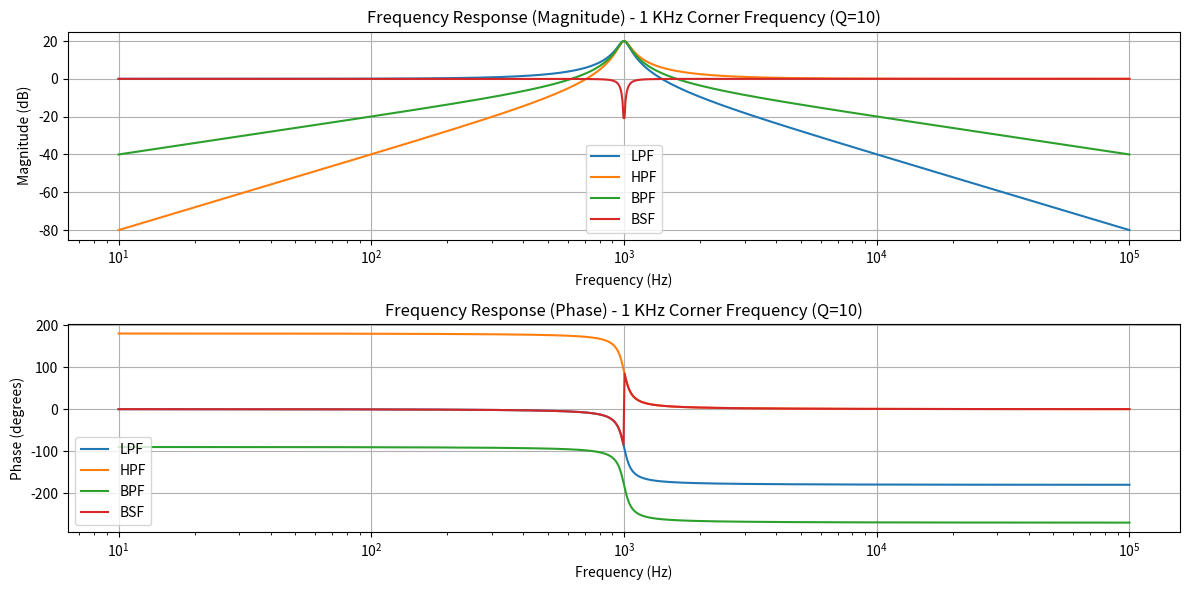
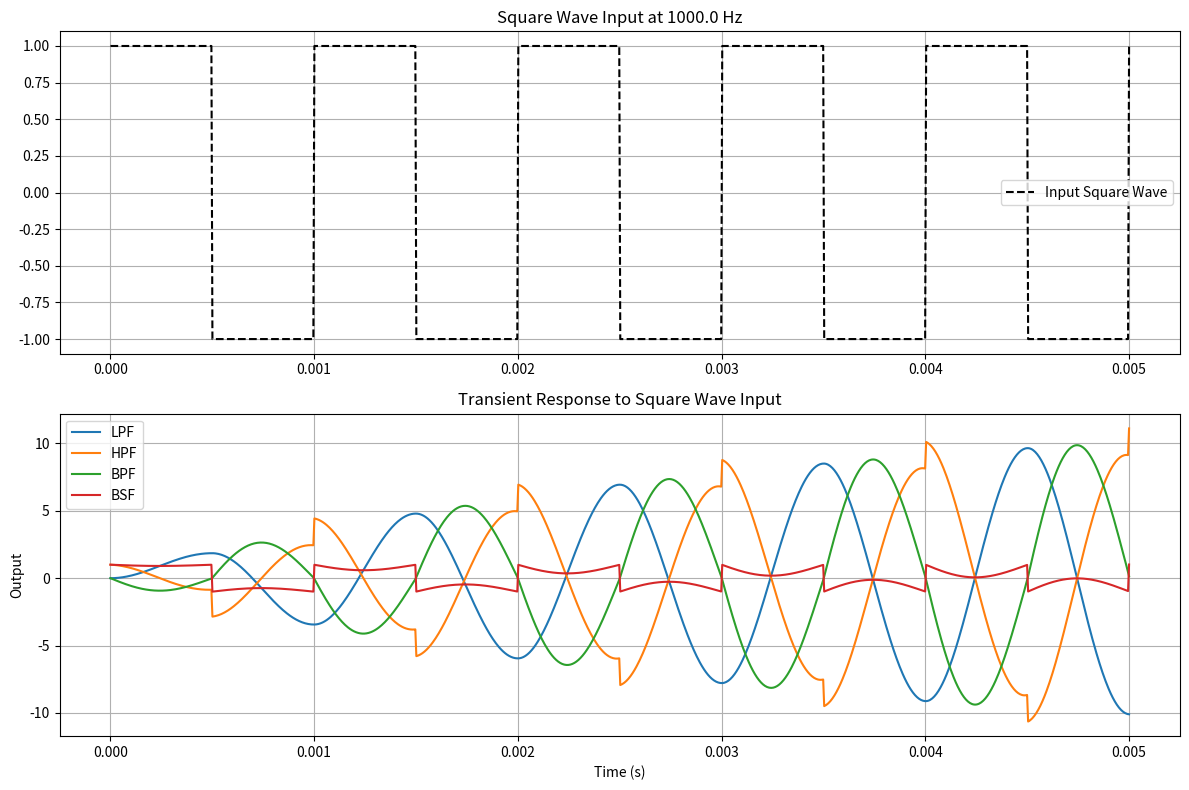

These figures' Python source, in order:
import numpy as np
import matplotlib.pyplot as plt
from scipy import signal

# Filter Parameters
def get_tf(w0, Q=10, H0=1):
    
    
    den_scipy = [1, w0/Q, w0**2] 

    # LPF:
    tf_lpf = signal.TransferFunction([H0 * w0**2], den_scipy)

    # HPF:
    tf_hpf = signal.TransferFunction([H0, 0, 0], den_scipy) 

    #BPF
    tf_bpf = signal.TransferFunction([-H0 * w0, 0], den_scipy) 

    # BSF: 
    tf_bsf = signal.TransferFunction([H0, 0, H0 * w0**2], den_scipy) 

    return tf_lpf, tf_hpf, tf_bpf, tf_bsf

# Plot frequency response
def plot_frequency_response(systems, labels, w_range, title_suffix):
    plt.figure(figsize=(12, 6))

    # Magnitude
    plt.subplot(2, 1, 1)
    for sys, label in zip(systems, labels):
        w, mag, phase = signal.bode(sys, w_range)
        plt.semilogx(w / (2 * np.pi), mag, label=label) # Convert to Hz
    plt.title(f'Frequency Response (Magnitude) - {title_suffix}')
    plt.xlabel('Frequency (Hz)') # Updated label to Hz
    plt.ylabel('Magnitude (dB)')
    plt.grid(True)
    plt.legend()

    # Phase
    plt.subplot(2, 1, 2)
    for sys, label in zip(systems, labels):
        w, mag, phase = signal.bode(sys, w_range)
        plt.semilogx(w / (2 * np.pi), phase, label=label) # Convert to Hz
    plt.title(f'Frequency Response (Phase) - {title_suffix}')
    plt.xlabel('Frequency (Hz)') # Updated label to Hz
    plt.ylabel('Phase (degrees)')
    plt.grid(True)
    plt.legend()
    plt.tight_layout()
    plt.savefig('frequency_response_1KHz_Q10.png') # Changed filename for clarity
    plt.show()

# Plot transient response to square wave
def plot_transient_response(systems, labels, t_end, f_input):
    t = np.linspace(0, t_end, 1000)
    u = signal.square(2 * np.pi * f_input * t)

    plt.figure(figsize=(12, 8))
    plt.subplot(2, 1, 1)
    plt.plot(t, u, 'k--', label='Input Square Wave')
    plt.title(f'Square Wave Input at {f_input} Hz') # Updated title
    plt.grid(True)
    plt.legend()

    plt.subplot(2, 1, 2)
    for sys, label in zip(systems, labels):
        t_out, y_out, _ = signal.lsim(sys, U=u, T=t)
        plt.plot(t_out, y_out, label=label)
    plt.title(f'Transient Response to Square Wave Input')
    plt.xlabel('Time (s)')
    plt.ylabel('Output')
    plt.grid(True)
    plt.legend()
    plt.tight_layout()
    plt.savefig('transient_response_1KHz_Q10.png') # Changed filename for clarity
    plt.show()

# Define corner frequency
f0_khz = 1 # 1 KHz
f0_hz = f0_khz * 1e3 # Convert to Hz (1000 Hz)

# Define Q factor
Q_factor = 10

# Run analysis for the specified frequency
w0 = 2 * np.pi * f0_hz
systems = get_tf(w0, Q=Q_factor)
labels = ['LPF', 'HPF', 'BPF', 'BSF']

# Adjust w_range for plotting. The range covers frequencies around w0.
w_range = np.logspace(np.log10(w0/100), np.log10(w0*100), 1000)

plot_frequency_response(systems, labels, w_range, f'{f0_khz} KHz Corner Frequency (Q={Q_factor})')

# Adjust t_end for transient response.
# For 1 KHz, 1 cycle is 1 millisecond (1e-3 s).
# 5 cycles for clear visualization.
t_end_val = 5 * (1 / f0_hz) # 5 cycles
plot_transient_response(systems, labels, t_end=t_end_val, f_input=f0_hz)